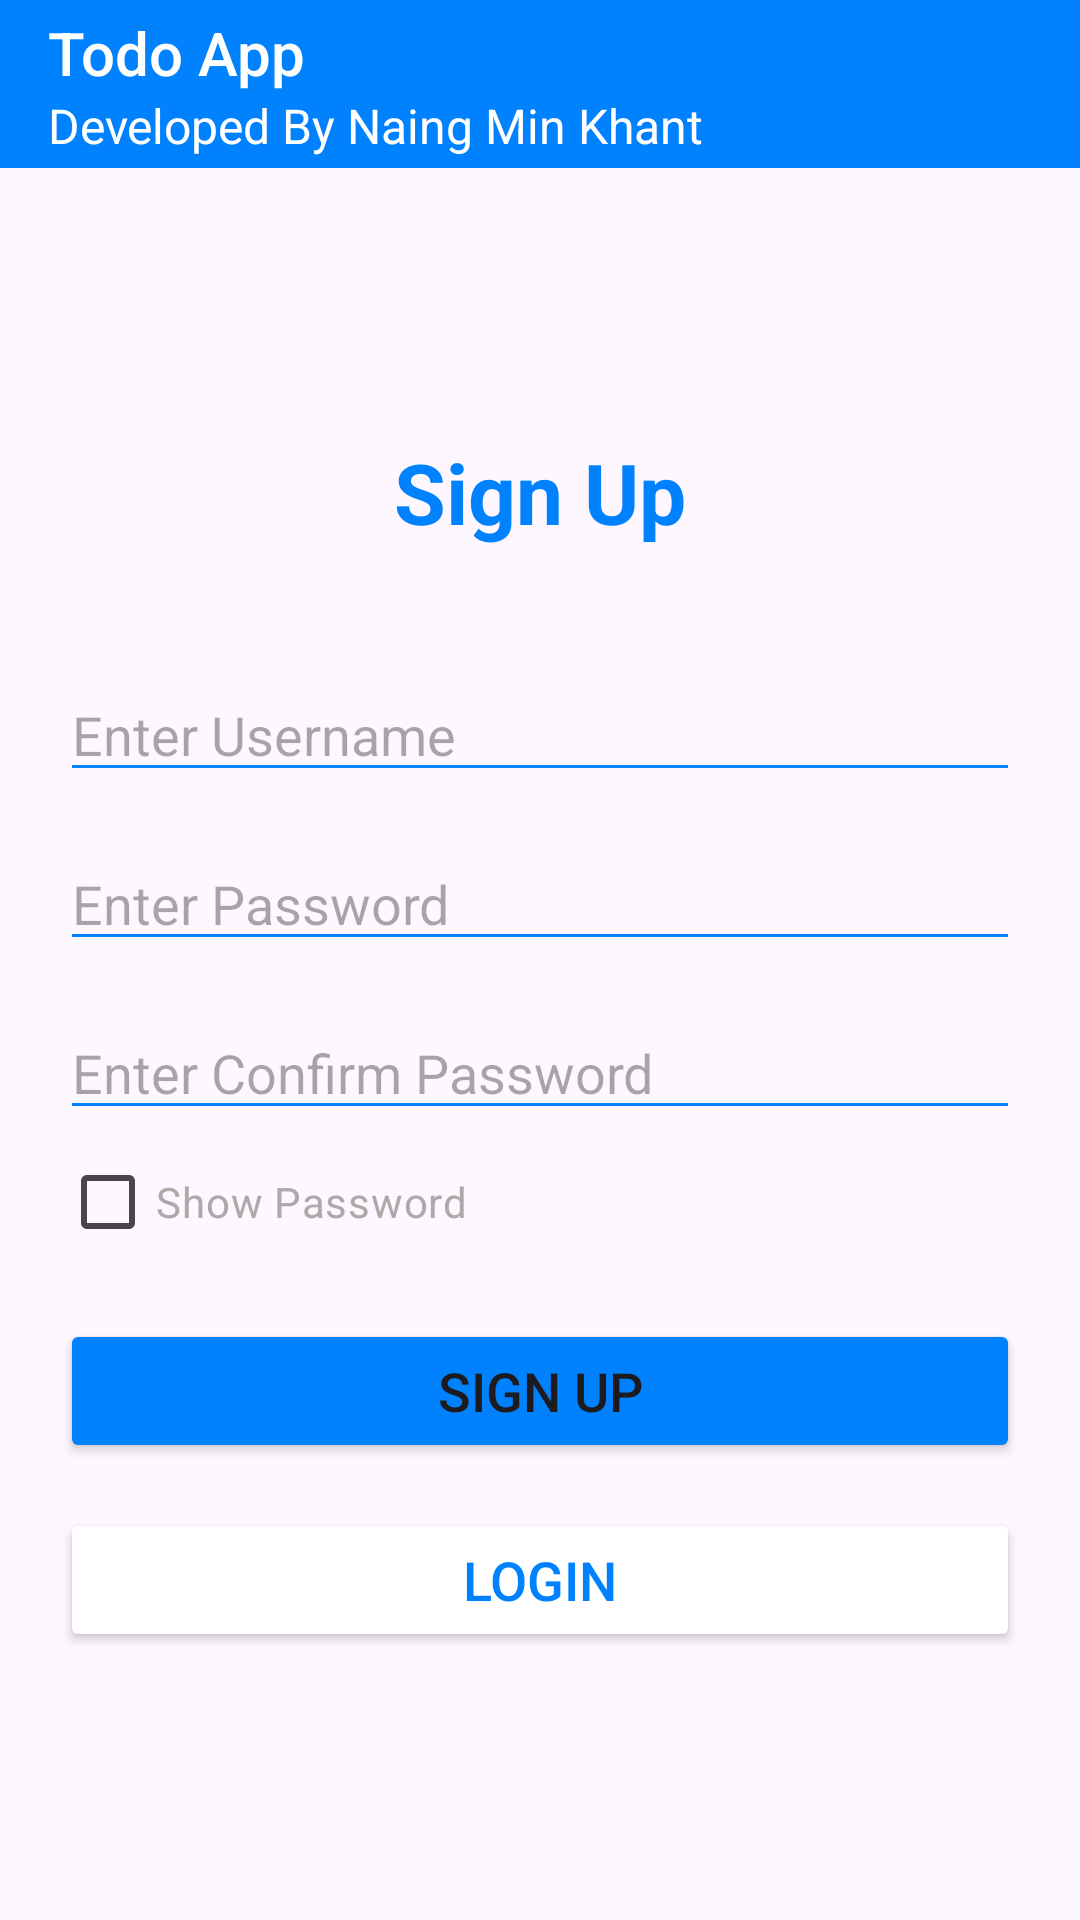

Here is an Android app screen rendered from its layout file. Give the layout XML and the strings, colors and styles it references.
<!-- AndroidManifest.xml: application theme Theme.AssignmentSampleTest -->
<!-- res/layout/activity_signup.xml -->
<?xml version="1.0" encoding="utf-8"?>
<RelativeLayout xmlns:android="http://schemas.android.com/apk/res/android"
    xmlns:tools="http://schemas.android.com/tools"
    android:layout_width="match_parent"
    android:layout_height="match_parent"
    tools:context=".SignUpActivity">

    <android.widget.Toolbar
        android:id="@+id/toolbar"
        android:layout_width="match_parent"
        android:layout_height="wrap_content"
        android:background="@color/mint"
        android:subtitle="@string/subTitleToolbar"
        android:subtitleTextColor="@color/white"
        android:title="@string/app_name"
        android:titleTextColor="@color/white" />

    <LinearLayout
        android:layout_width="match_parent"
        android:layout_height="match_parent"
        android:layout_below="@+id/toolbar"
        android:gravity="center"
        android:orientation="vertical"
        android:paddingStart="20dp"
        android:paddingEnd="20dp">

        <TextView
            android:layout_width="wrap_content"
            android:layout_height="wrap_content"
            android:text="Sign Up"
            android:textColor="@color/mint"
            android:textSize="28sp"
            android:textStyle="bold" />

        <EditText
            android:id="@+id/username"
            android:layout_width="match_parent"
            android:layout_height="wrap_content"
            android:layout_marginTop="40dp"
            android:backgroundTint="@color/mint"
            android:hint="Enter Username" />

        <EditText
            android:id="@+id/password"
            android:layout_width="match_parent"
            android:layout_height="wrap_content"
            android:layout_marginTop="15dp"
            android:backgroundTint="@color/mint"
            android:hint="Enter Password"
            android:password="true" />

        <EditText
            android:id="@+id/confirm_password"
            android:layout_width="match_parent"
            android:layout_height="wrap_content"
            android:layout_marginTop="15dp"
            android:backgroundTint="@color/mint"
            android:hint="Enter Confirm Password"
            android:password="true" />

        <CheckBox
            android:id="@+id/showPassword"
            android:layout_width="wrap_content"
            android:layout_height="wrap_content"
            android:layout_gravity="start"
            android:text="Show Password"
            android:textColor="@color/secondary" />

        <Button
            android:id="@+id/btnSignUp"
            android:layout_width="match_parent"
            android:layout_height="wrap_content"
            android:layout_marginTop="15dp"
            android:backgroundTint="@color/mint"
            android:text="Sign Up"
            android:textSize="18sp" />

        <Button
            android:id="@+id/btnLogin"
            android:layout_width="match_parent"
            android:layout_height="wrap_content"
            android:layout_marginTop="15dp"
            android:backgroundTint="@color/white"
            android:text="Login"
            android:textColor="@color/mint"
            android:textSize="18sp" />

    </LinearLayout>

</RelativeLayout>
<!-- resources referenced by this layout -->
<resources>
  <color name="mint">#0082ff</color>
  <color name="secondary">#ada9a9</color>
  <color name="white">#FFFFFFFF</color>
  <string name="app_name">Todo App</string>
  <string name="subTitleToolbar">Developed By Naing Min Khant</string>
  <style name="Theme.AssignmentSampleTest" parent="Base.Theme.AssignmentSampleTest" />
  <style name="Base.Theme.AssignmentSampleTest" parent="Theme.Material3.DayNight.NoActionBar">
          
          
      </style>
</resources>
